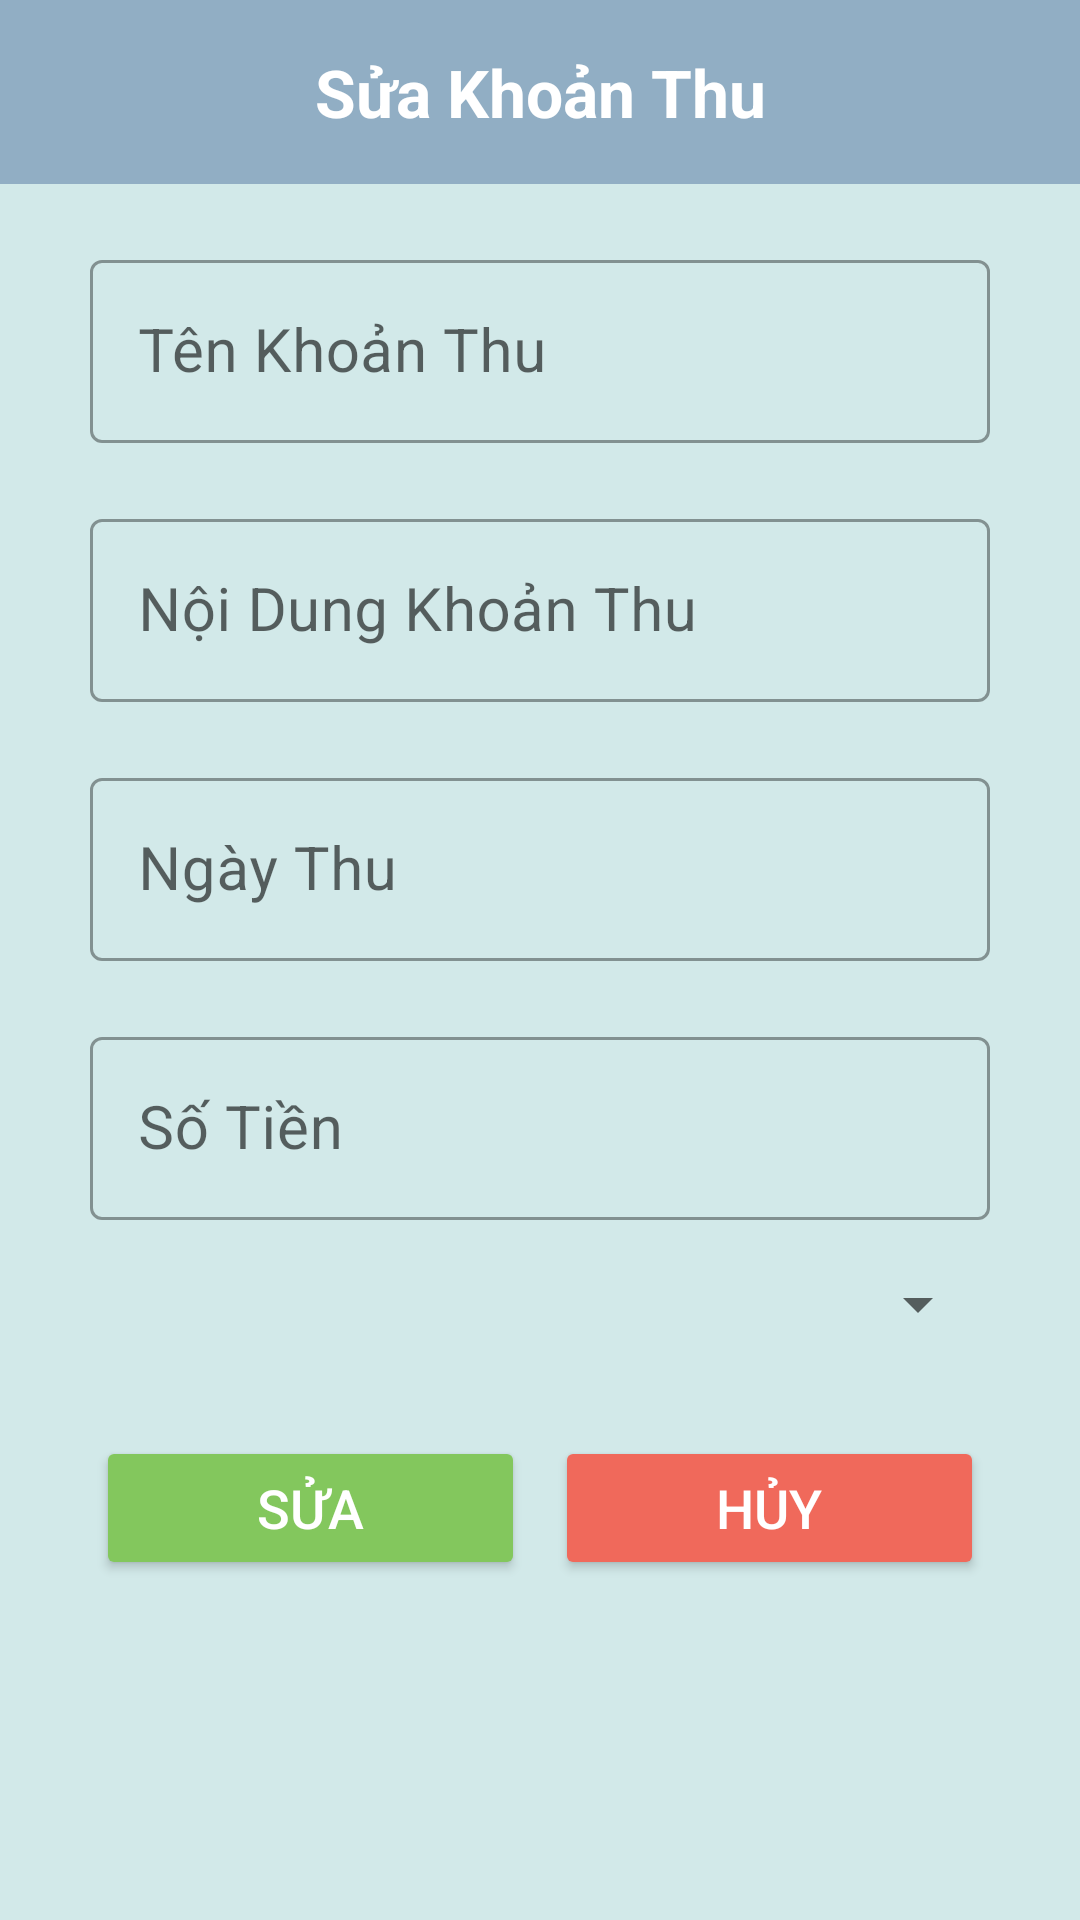

This screen was rendered from an Android layout file. Write that file and the resources it references.
<!-- AndroidManifest.xml: application theme Theme.qlchitieu -->
<!-- res/layout/dialog_edit_khoanthu.xml -->
<?xml version="1.0" encoding="utf-8"?>
<LinearLayout xmlns:android="http://schemas.android.com/apk/res/android"
    android:orientation="vertical"
    android:layout_width="match_parent"
    android:layout_margin="8dp"
    android:background="#D2E9E9"
    android:layout_height="wrap_content">
    <TextView
        android:id="@+id/tv_sua_khoanthu"
        android:layout_width="match_parent"
        android:layout_height="wrap_content"
        android:gravity="center"
        android:padding="16dp"
        android:background="#91AEC4"
        android:text="Sửa Khoản Thu"
        android:textColor="#FFFFFF"
        android:textSize="22sp"
        android:textStyle="bold">

    </TextView>

    <com.google.android.material.textfield.TextInputLayout
        android:layout_marginTop="20dp"
        android:layout_gravity="center"
        android:layout_width="300dp"
        android:layout_height="wrap_content"
        android:hint="Tên Khoản Thu"
        style="@style/Widget.MaterialComponents.TextInputLayout.OutlinedBox">
        <com.google.android.material.textfield.TextInputEditText
            android:id="@+id/ed_sua_tenkhoanthu"
            android:inputType="text"
            android:layout_width="match_parent"
            android:textSize="20dp"
            android:layout_height="wrap_content"
            />
    </com.google.android.material.textfield.TextInputLayout>

    <com.google.android.material.textfield.TextInputLayout
        android:layout_marginTop="20dp"
        android:layout_gravity="center"
        android:layout_width="300dp"
        android:layout_height="wrap_content"
        android:hint="Nội Dung Khoản Thu"
        style="@style/Widget.MaterialComponents.TextInputLayout.OutlinedBox">
        <com.google.android.material.textfield.TextInputEditText
            android:id="@+id/ed_sua_noidungkhoanthu"
            android:inputType="text"
            android:layout_width="match_parent"
            android:textSize="20dp"
            android:layout_height="wrap_content"
            />
    </com.google.android.material.textfield.TextInputLayout>

    <com.google.android.material.textfield.TextInputLayout
        android:layout_marginTop="20dp"
        android:layout_gravity="center"
        android:layout_width="300dp"
        android:layout_height="wrap_content"
        android:hint="Ngày Thu"
        style="@style/Widget.MaterialComponents.TextInputLayout.OutlinedBox">
        <com.google.android.material.textfield.TextInputEditText
            android:id="@+id/ed_sua_ngaythukhoanthu"
            android:inputType="date"
            android:drawableRight="@drawable/ic_date"
            android:layout_width="match_parent"
            android:textSize="20dp"
            android:layout_height="wrap_content"
            />
    </com.google.android.material.textfield.TextInputLayout>

    <com.google.android.material.textfield.TextInputLayout
        android:layout_marginTop="20dp"
        android:layout_gravity="center"
        android:layout_width="300dp"
        android:layout_height="wrap_content"
        android:hint="Số Tiền"
        style="@style/Widget.MaterialComponents.TextInputLayout.OutlinedBox">
        <com.google.android.material.textfield.TextInputEditText
            android:id="@+id/ed_sua_sotienkhoanthu"
            android:inputType="number"
            android:layout_width="match_parent"
            android:textSize="20dp"
            android:layout_height="wrap_content"
            />
    </com.google.android.material.textfield.TextInputLayout>
    <Spinner
        android:layout_gravity="center"
        android:layout_width="300dp"
        android:layout_marginStart="16dp"
        android:layout_marginTop="16dp"
        android:layout_marginEnd="16dp"
        android:id="@+id/sp_sua_loaithu"
        android:layout_height="wrap_content"/>

    <LinearLayout
        android:layout_width="match_parent"
        android:layout_height="wrap_content"
        android:layout_marginStart="16dp"
        android:layout_marginTop="16dp"
        android:layout_marginEnd="16dp"
        android:padding="16dp">

        <Button
            android:id="@+id/btn_sua_khoanthu"
            android:layout_width="0dp"
            android:layout_height="wrap_content"
            android:layout_marginRight="10dp"
            android:layout_weight="1"
            android:backgroundTint="#83C75D"
            android:text="Sửa"
            android:textColor="@color/white"
            android:textSize="18sp">

        </Button>

        <Button
            android:id="@+id/btn_huy_khoanthu"
            android:layout_width="0dp"
            android:layout_height="wrap_content"
            android:layout_weight="1"
            android:backgroundTint="@color/red"
            android:text="Hủy"
            android:textColor="@color/white"
            android:textSize="18sp">
        </Button>

    </LinearLayout>

</LinearLayout>
<!-- resources referenced by this layout -->
<resources>
  <color name="red">#f0695b</color>
  <color name="white">#FFFFFFFF</color>
  <style name="Theme.qlchitieu" parent="Theme.MaterialComponents.DayNight.NoActionBar">
          
          <item name="colorPrimary">@color/xanhlacay</item>
          <item name="colorPrimaryVariant">@color/xanhlacay</item>
          <item name="colorOnPrimary">@color/white</item>
          
          <item name="colorSecondary">@color/teal_200</item>
          <item name="colorSecondaryVariant">@color/teal_700</item>
          <item name="colorOnSecondary">@color/black</item>
          
          <item name="android:statusBarColor" tools:targetApi="l">#91AEC4</item>
          
      </style>
  <color name="xanhlacay">#4CAF50</color>
  <color name="teal_200">#FF03DAC5</color>
  <color name="teal_700">#FF018786</color>
  <color name="black">#FF000000</color>
</resources>
